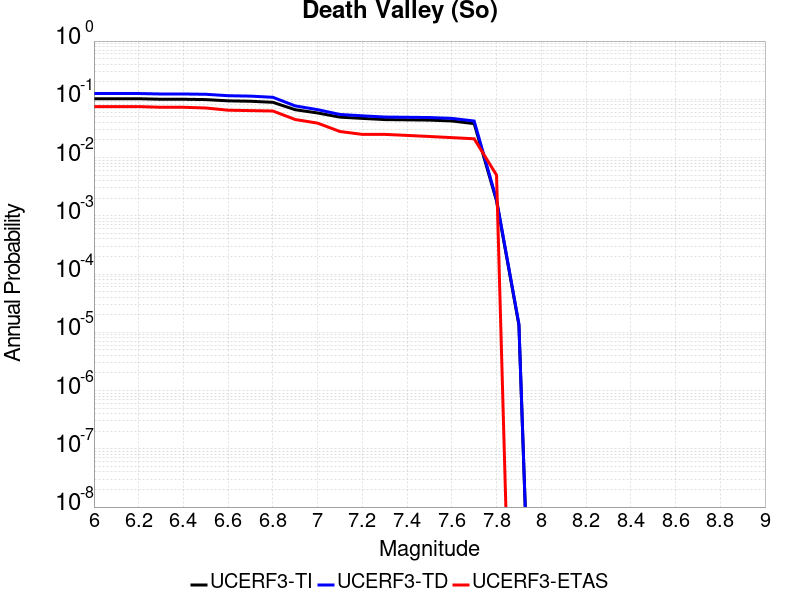

The table this chart was drawn from, first rows:
Magnitude, UCERF3-TI Prob, UCERF3-TD Prob, UCERF3-ETAS Prob
6.0, 0.1023, 0.1257, 0.075
6.1, 0.1023, 0.1257, 0.075
6.2, 0.1023, 0.1257, 0.075
6.3, 0.1002, 0.1234, 0.073
6.4, 0.1002, 0.1234, 0.073
6.5, 0.09892, 0.122, 0.071
6.6, 0.09409, 0.1153, 0.065
6.7, 0.09259, 0.1135, 0.064
6.8, 0.08884, 0.1083, 0.063
6.9, 0.06624, 0.07701, 0.045
7.0, 0.05828, 0.06643, 0.039
7.1, 0.04943, 0.05495, 0.028
7.2, 0.04704, 0.05207, 0.025
7.3, 0.0449, 0.04965, 0.025
7.4, 0.04442, 0.04915, 0.024
7.5, 0.04395, 0.04864, 0.023
7.6, 0.04248, 0.04705, 0.022
7.7, 0.03824, 0.0424, 0.021
7.8, 0.001803, 0.001896, 0.005
7.9, 1.3353022E-5, 1.3898761E-5, 0.0
